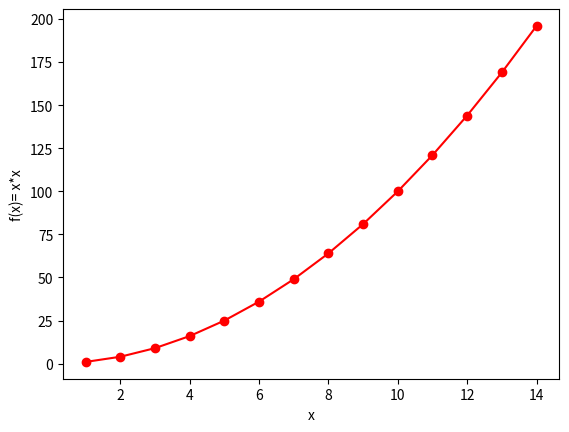
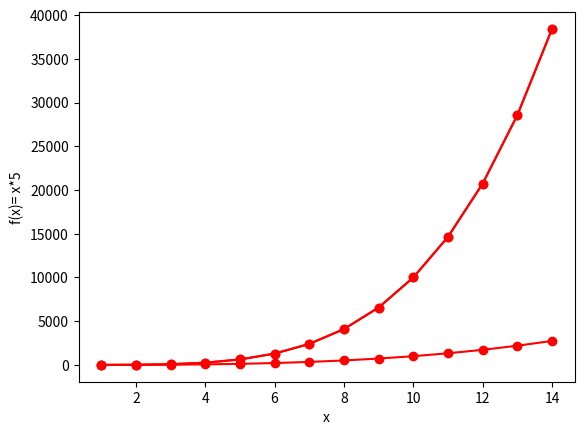

Python code for these plots, in order:
import numpy as np
import matplotlib.pyplot as plt

input_x = np.arange(1, 15)
output_x_square = np.array(input_x * input_x)
output_x_cube = np.array(output_x_square*input_x)
output_x_power_four = np.array(output_x_cube*input_x)
output_x_power_five = np.array(output_x_power_four*input_x)



print("input_x = {}\n output = {} \n cube of x = {}".format(input_x, output_x_square,
                                                               output_x_cube))

plt.figure(1)
plt.plot(input_x, output_x_square, color='red', marker='o')
plt.xlabel('x')
plt.ylabel('f(x)= x*x')
plt.show()

plt.figure(2)
plt.plot(input_x, output_x_cube, color='red', marker='o')
plt.xlabel('x')
plt.ylabel('f(x)= x*x*x')
plt.show()


plt.plot(input_x, output_x_power_four, color='red', marker='o')
plt.xlabel('x')
plt.ylabel('f(x)= x*x*x*x')
plt.show()

plt.plot(input_x, output_x_power_four, color='red', marker='o')
plt.xlabel('x')
plt.ylabel('f(x)= x*5')
plt.show()